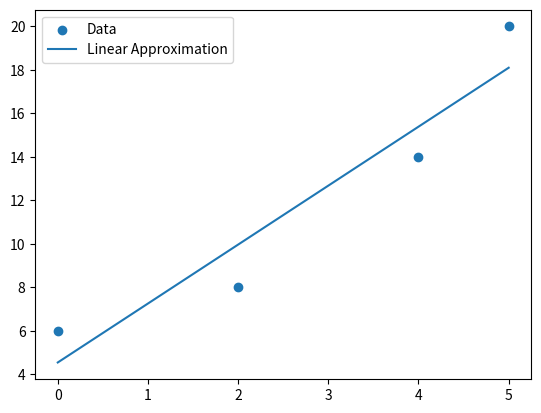

The script that saved this image:
import numpy as np
import matplotlib.pyplot as plt

# input data
x = np.array([0, 2, 4, 5])
y = np.array([6, 8, 14, 20])

# compute linear least squares polynomial approximation
n = len(x)
sum_x = np.sum(x)
sum_y = np.sum(y)
sum_xy = np.sum(x * y)
sum_x2 = np.sum(x**2)

a1 = (n * sum_xy - sum_x * sum_y) / (n * sum_x2 - sum_x**2)
a0 = (sum_y - a1 * sum_x) / n

y_fit = a1 * x + a0
E = np.sum((y - y_fit) ** 2)

print("a1:", a1)
print("a0:", a0)
print("Error of the approximation:", E)

plt.scatter(x, y, label="Data")
plt.plot(x, y_fit, label="Linear Approximation")
plt.legend()
plt.show()
